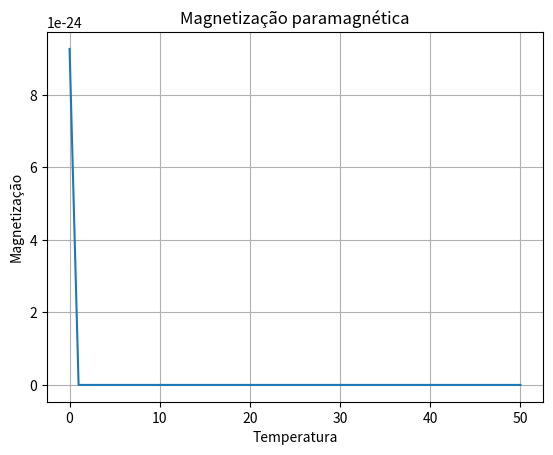

This figure's Python source:
import matplotlib.pyplot as plt
from math import *

# codigo da IC
g = 2
k = 1.38*10**-23
mb = 9.27*10**-24
m1 = g*mb/2
m2 = -g*mb/2

# Entrando com um valor B fixo
B=100

# Definindo a magnetização paramagnética
def m(T,B):
    if T==0:
        return g*mb/2
    else:
        return (g*mb/2)*tanh(g*mb*B/2*k*T)

# Gera uma sequencia de 0 a 50 (51 valores) e armazena na variavel 'temperaturas'
temperaturas = range(51) 

# Calcula os valores de m para cada T e insere eles dentro da lista 'm_valores'
m_valores = [m(T,B) for T in temperaturas]

# Criando o grafico em python
plt.plot(temperaturas,m_valores)

# Títulos e rótulos
plt.title("Magnetização paramagnética")
plt.xlabel("Temperatura")
plt.ylabel("Magnetização")
plt.grid(True)

# Mostrar o gráfico
plt.show()




# não sei qual metodo de fiscomp la q da pra usar

# sei q a apresentaçao tem q ter 4 a 5 slides coisa pouca. e é isso.